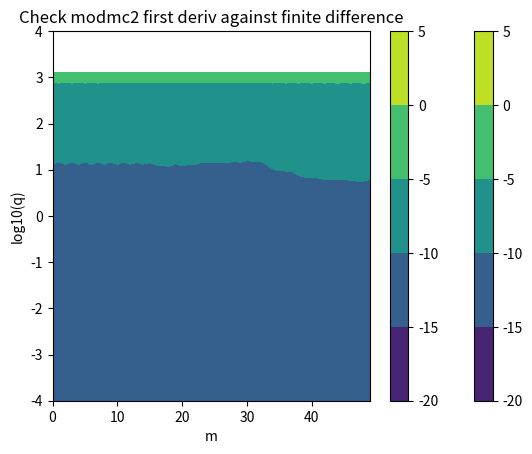
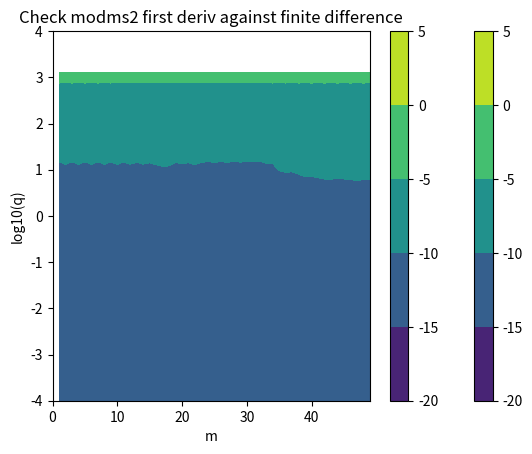

Here is the Python script that generated these plots, in order:
#!/usr/bin/env python
"""
This calls the Mathieu radial fcn impl and gets the fcn value and its
first deriv.  Then it computes the first deriv of the fcn using
a 6th order finite-difference formula.  It then compares the FD result
against the result returned by the fcn impl and makes a heat map of
the error.
"""

import numpy as np
import scipy.special
import matplotlib.pyplot as plt
from matplotlib.colors import Normalize

# Convenience fcns.
def modmc1(m, q, x):
    return scipy.special.mathieu_modcem1(m, q, x)
def modmc2(m, q, x):
    return scipy.special.mathieu_modcem2(m, q, x)

def modms1(m, q, x):
    return scipy.special.mathieu_modsem1(m, q, x)
def modms2(m, q, x):
    return scipy.special.mathieu_modsem2(m, q, x)


#==========================================================
# Check first deriv of modmc1
NN = 100
v = np.linspace(2,5,NN)  # Testing domain.
h = 1e-4
h2 = h*h
tol = 1e-3
MM = 50
qs = np.logspace(-4,4,10)
error = []
fignum = 1

for q in qs:
    for m in range(MM):  
        ym3 = modmc1(m, q, v - 3 * h)[0]
        ym2 = modmc1(m, q, v - 2 * h)[0]
        ym1 = modmc1(m, q, v - h)[0]
        y0,y0d  = modmc1(m, q, v)
        yp1 = modmc1(m, q, v + h)[0]
        yp2 = modmc1(m, q, v + 2 * h)[0]
        yp3 = modmc1(m, q, v + 3 * h)[0]


        # 6th order coeffs for first deriv:
        #  −1/60        3/20    −3/4    0       3/4     −3/20   1/60
        yd = (-ym3/60 + 3*ym2/20 - 3*ym1/4 + 0*y0 + 3*yp1/4 - 3*yp2/20 + yp3/60)/h

        # Residual
        r = yd-y0d
        stddev = np.std(r)  # Stdev of residual.  Should be zero in ideal case.
        l2norm = np.linalg.norm(y0d, ord=2) / np.sqrt(len(y0d))

        e = stddev/l2norm  # Rel err
        error.append( e )
        if not np.isclose( e , 0, atol=tol):
            print(f'm = {m}, q = {q}, error = {e}')
#        print(f'm = {m}, q = {q}, error = {e}')

M, Q = np.meshgrid(range(MM), qs)
error_array = np.array(error).reshape(M.shape)
levels = np.arange(-20, 10, 5)

plt.figure(fignum)
fignum=fignum+1
plt.contourf(M, np.log10(Q), np.log10(error_array), levels=levels, cmap='viridis')
plt.colorbar()

plt.xlabel("m")
plt.ylabel("log10(q)")
plt.title("Check modmc1 first deriv against finite difference")
plt.draw()           # Draw the plt.figure
plt.pause(0.001)     # Give GUI time to render


#==========================================================
# Check first deriv of modms1
error = []

for q in qs:
    for m in range(MM):  
        ym3 = modms1(m, q, v - 3 * h)[0]
        ym2 = modms1(m, q, v - 2 * h)[0]
        ym1 = modms1(m, q, v - h)[0]
        y0,y0d  = modms1(m, q, v)
        yp1 = modms1(m, q, v + h)[0]
        yp2 = modms1(m, q, v + 2 * h)[0]
        yp3 = modms1(m, q, v + 3 * h)[0]


        # 6th order coeffs for first deriv:
        #  −1/60        3/20    −3/4    0       3/4     −3/20   1/60
        yd = (-ym3/60 + 3*ym2/20 - 3*ym1/4 + 0*y0 + 3*yp1/4 - 3*yp2/20 + yp3/60)/h

        # Residual
        r = yd-y0d
        stddev = np.std(r)  # Stdev of residual.  Should be zero in ideal case.
        l2norm = np.linalg.norm(y0d, ord=2) / np.sqrt(len(y0d))

        e = stddev/l2norm  # Rel err
        error.append( e )
        if not np.isclose( e , 0, atol=tol):
            print(f'm = {m}, q = {q}, error = {e}')
#        print(f'm = {m}, q = {q}, error = {e}')

M, Q = np.meshgrid(range(MM), qs)
error_array = np.array(error).reshape(M.shape)
# levels = np.arange(-20, 10, 5)

plt.figure(fignum)
fignum=fignum+1
plt.contourf(M, np.log10(Q), np.log10(error_array), levels=levels, cmap='viridis')
plt.colorbar()

plt.xlabel("m")
plt.ylabel("log10(q)")
plt.title("Check modms1 first deriv against finite difference")
plt.draw()           # Draw the plt.figure
plt.pause(0.001)     # Give GUI time to render


#==========================================================
# Check first deriv of modmc2
NN = 100
v = np.linspace(2,5,NN)  # Testing domain.
h = 1e-4
h2 = h*h
tol = 1e-3
MM = 50
qs = np.logspace(-4,4,10)
error = []
fignum = 1

for q in qs:
    for m in range(MM):  
        ym3 = modmc2(m, q, v - 3 * h)[0]
        ym2 = modmc2(m, q, v - 2 * h)[0]
        ym1 = modmc2(m, q, v - h)[0]
        y0,y0d  = modmc2(m, q, v)
        yp1 = modmc2(m, q, v + h)[0]
        yp2 = modmc2(m, q, v + 2 * h)[0]
        yp3 = modmc2(m, q, v + 3 * h)[0]


        # 6th order coeffs for first deriv:
        #  −1/60        3/20    −3/4    0       3/4     −3/20   1/60
        yd = (-ym3/60 + 3*ym2/20 - 3*ym1/4 + 0*y0 + 3*yp1/4 - 3*yp2/20 + yp3/60)/h

        # Residual
        r = yd-y0d
        stddev = np.std(r)  # Stdev of residual.  Should be zero in ideal case.
        l2norm = np.linalg.norm(y0d, ord=2) / np.sqrt(len(y0d))

        e = stddev/l2norm  # Rel err
        error.append( e )
        if not np.isclose( e , 0, atol=tol):
            print(f'm = {m}, q = {q}, error = {e}')
#        print(f'm = {m}, q = {q}, error = {e}')

M, Q = np.meshgrid(range(MM), qs)
error_array = np.array(error).reshape(M.shape)
levels = np.arange(-20, 10, 5)

plt.figure(fignum)
fignum=fignum+1
plt.contourf(M, np.log10(Q), np.log10(error_array), levels=levels, cmap='viridis')
plt.colorbar()

plt.xlabel("m")
plt.ylabel("log10(q)")
plt.title("Check modmc2 first deriv against finite difference")
plt.draw()           # Draw the plt.figure
plt.pause(0.001)     # Give GUI time to render


#==========================================================
# Check first deriv of modms2
error = []

for q in qs:
    for m in range(MM):  
        ym3 = modms2(m, q, v - 3 * h)[0]
        ym2 = modms2(m, q, v - 2 * h)[0]
        ym1 = modms2(m, q, v - h)[0]
        y0,y0d  = modms2(m, q, v)
        yp1 = modms2(m, q, v + h)[0]
        yp2 = modms2(m, q, v + 2 * h)[0]
        yp3 = modms2(m, q, v + 3 * h)[0]


        # 6th order coeffs for first deriv:
        #  −1/60        3/20    −3/4    0       3/4     −3/20   1/60
        yd = (-ym3/60 + 3*ym2/20 - 3*ym1/4 + 0*y0 + 3*yp1/4 - 3*yp2/20 + yp3/60)/h

        # Residual
        r = yd-y0d
        stddev = np.std(r)  # Stdev of residual.  Should be zero in ideal case.
        l2norm = np.linalg.norm(y0d, ord=2) / np.sqrt(len(y0d))

        e = stddev/l2norm  # Rel err
        error.append( e )
        if not np.isclose( e , 0, atol=tol):
            print(f'm = {m}, q = {q}, error = {e}')
#        print(f'm = {m}, q = {q}, error = {e}')

M, Q = np.meshgrid(range(MM), qs)
error_array = np.array(error).reshape(M.shape)
# levels = np.arange(-20, 10, 5)

plt.figure(fignum)
fignum=fignum+1
plt.contourf(M, np.log10(Q), np.log10(error_array), levels=levels, cmap='viridis')
plt.colorbar()

plt.xlabel("m")
plt.ylabel("log10(q)")
plt.title("Check modms2 first deriv against finite difference")
plt.draw()           # Draw the plt.figure
plt.pause(0.001)     # Give GUI time to render




# Do this to stop the program from closing all windows when
# exiting
input("Press Enter to close...") 
